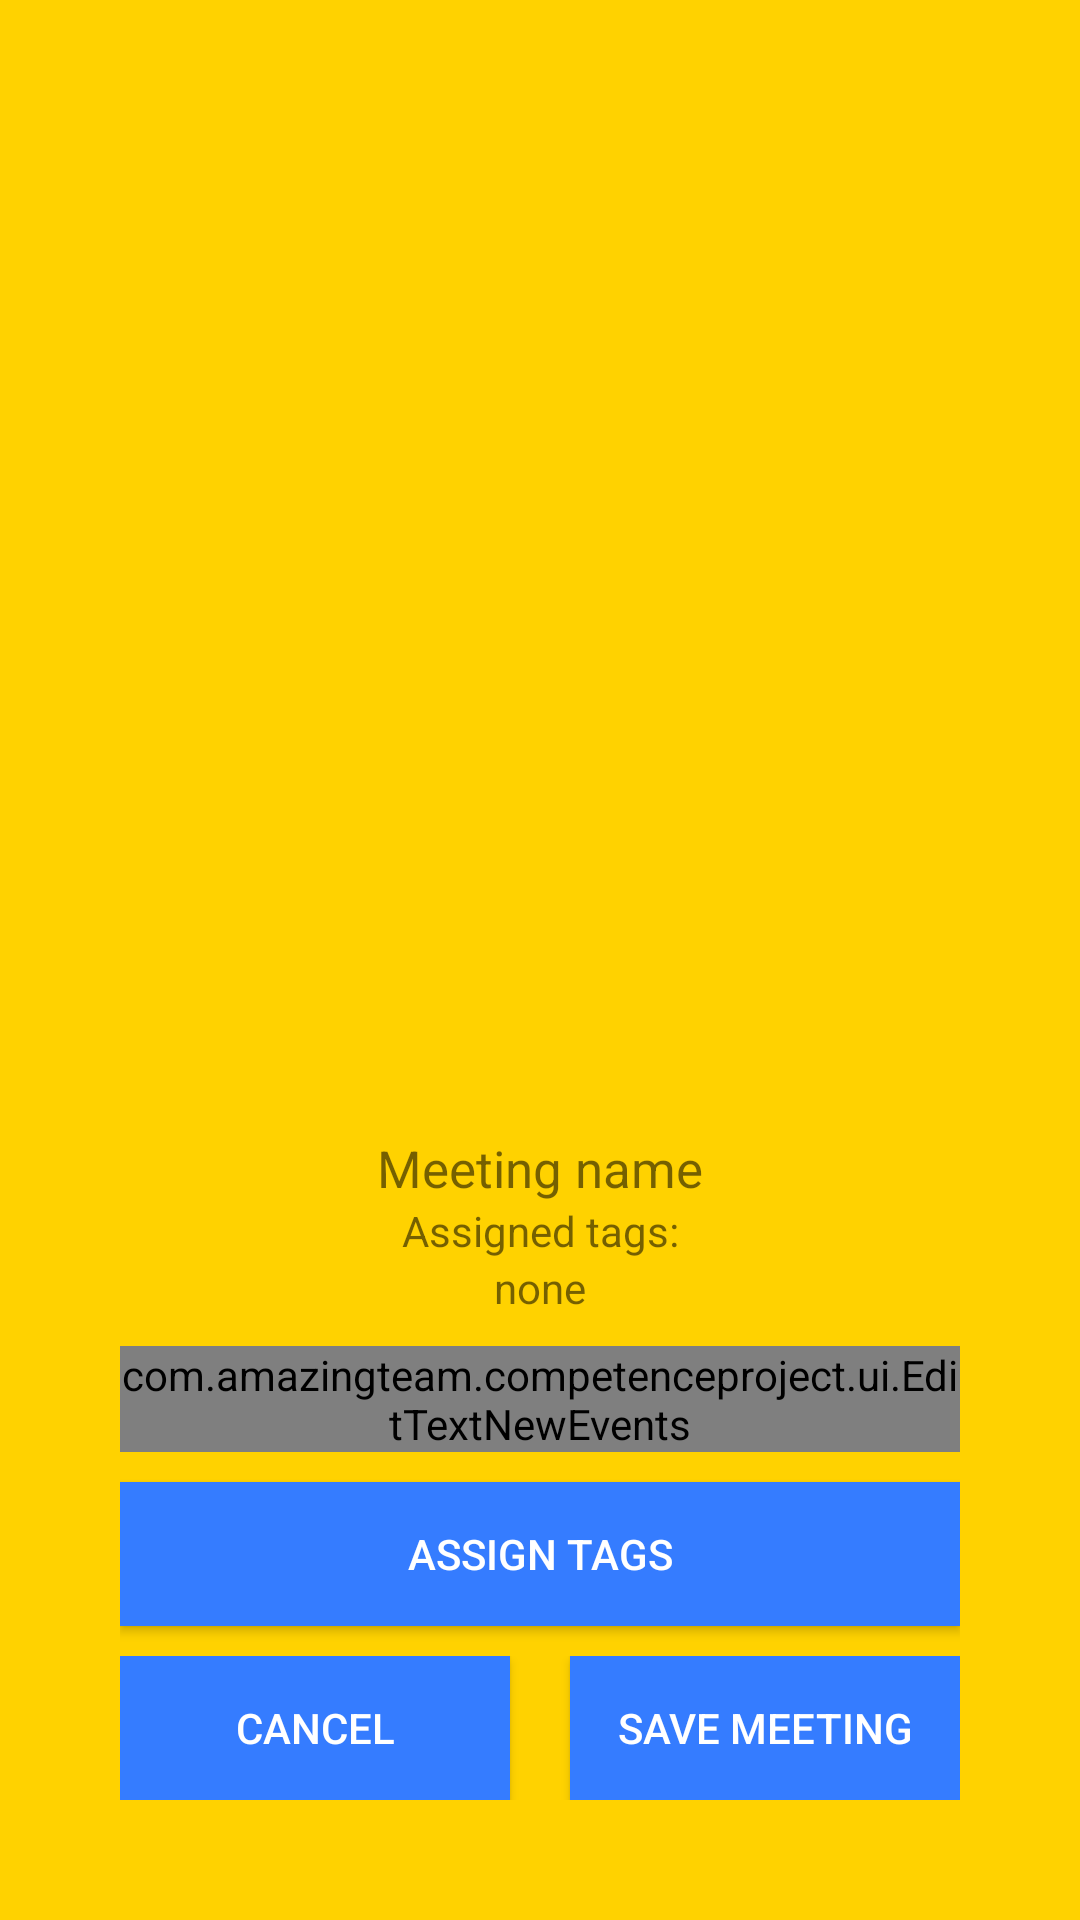

This screen was rendered from an Android layout file. Write that file and the resources it references.
<!-- AndroidManifest.xml: activity theme AppTheme.NoActionBar -->
<!-- res/layout/activity_meeting.xml -->
<?xml version="1.0" encoding="utf-8"?>
<android.support.constraint.ConstraintLayout xmlns:android="http://schemas.android.com/apk/res/android"
    xmlns:tools="http://schemas.android.com/tools"
    android:layout_width="match_parent"
    android:layout_height="match_parent"
    tools:context="com.amazingteam.competenceproject.activity.WardrobeActivity">

    <include layout="@layout/content_meeting" />
</android.support.constraint.ConstraintLayout>
<!-- res/layout/content_meeting.xml (included above) -->
<?xml version="1.0" encoding="utf-8"?>
<RelativeLayout xmlns:android="http://schemas.android.com/apk/res/android"
    xmlns:tools="http://schemas.android.com/tools"
    android:layout_width="match_parent"
    android:layout_height="match_parent"
    xmlns:app="http://schemas.android.com/apk/res-auto"
    android:background="@color/backgroundMain"
    android:onClick="onClickRelativeLayoutMeeting"
    android:padding="40dp"
    tools:context="com.amazingteam.competenceproject.activity.MeetingActivity"
    tools:showIn="@layout/activity_meeting">


    <LinearLayout
        android:id="@+id/linearCancelSave"
        android:layout_width="match_parent"
        android:layout_height="wrap_content"
        android:layout_alignParentBottom="true"
        android:gravity="bottom"
        android:orientation="horizontal">

        <Button
            android:id="@+id/btnCancel"
            android:layout_width="match_parent"
            android:layout_height="wrap_content"
            android:layout_marginEnd="10dp"
            android:layout_weight="1"
            android:background="@color/buttonsBackground"
            android:foreground="?attr/selectableItemBackground"
            android:onClick="onClickCancel"
            android:padding="10dp"
            android:text="@string/btn_cancel"
            android:textColor="@color/WHITE" />

        <Button
            android:id="@+id/btnSaveMeeting"
            android:layout_width="match_parent"
            android:layout_height="wrap_content"
            android:layout_marginStart="10dp"
            android:layout_weight="1"
            android:background="@color/buttonsBackground"
            android:foreground="?attr/selectableItemBackground"
            android:onClick="onClickSaveMeeting"
            android:padding="10dp"
            android:text="@string/save_meeting"
            android:textColor="@color/WHITE" />
    </LinearLayout>

    <LinearLayout
        android:layout_width="match_parent"
        android:layout_height="wrap_content"
        android:layout_above="@+id/linearCancelSave"
        android:gravity="bottom"
        android:orientation="vertical">


        <TextView
            android:id="@+id/tvMeetingName"
            android:layout_width="match_parent"
            android:layout_height="wrap_content"
            android:layout_marginTop="15dp"
            android:gravity="center_vertical|center_horizontal"
            android:text="Meeting name"
            android:textSize="@dimen/mainButtonsTextSize" />

        <TextView
            android:id="@+id/tvAssignedTags"
            android:layout_width="match_parent"
            android:layout_height="wrap_content"
            android:gravity="center_vertical|center_horizontal"
            android:text="@string/assigned_tags" />

        <TextView
            android:id="@+id/tvTagList"
            android:layout_width="match_parent"
            android:layout_height="wrap_content"
            android:ellipsize="marquee"
            android:focusable="true"
            android:focusableInTouchMode="true"
            android:gravity="center_vertical|center_horizontal"
            android:marqueeRepeatLimit="marquee_forever"
            android:scrollHorizontally="true"
            android:singleLine="true"
            android:text="@string/temp_tag_list" />

        <android.support.design.widget.TextInputLayout
            android:id="@+id/meetingNameWrapper"
            android:layout_width="match_parent"
            android:layout_height="match_parent"
            android:layout_marginBottom="10dp"
            android:layout_marginTop="10dp"
            android:descendantFocusability="beforeDescendants"
            android:gravity="center_vertical|center_horizontal"
            android:textColorHint="@color/buttonsBackground"
            app:hintTextAppearance="@style/TextAppearence.TextInputLayout.Blue">

            <com.amazingteam.competenceproject.ui.EditTextNewEvents
                android:id="@+id/inputText"
                android:layout_width="match_parent"
                android:layout_height="wrap_content"
                android:ems="10"
                android:hint="@string/add_meeting_name"
                android:imeOptions="actionDone"
                android:inputType="text"
                android:singleLine="true" />
        </android.support.design.widget.TextInputLayout>

        <Button
            android:id="@+id/btnAssignTags"
            android:layout_width="match_parent"
            android:layout_height="wrap_content"
            android:layout_marginBottom="@dimen/marginBetweenLinearTags"
            android:background="@color/buttonsBackground"
            android:foreground="?attr/selectableItemBackground"
            android:padding="5dp"
            android:text="@string/assign_tags"
            android:textColor="@color/WHITE" />
    </LinearLayout>


</RelativeLayout>
<!-- resources referenced by this layout -->
<resources>
  <color name="WHITE">#FFFFFF</color>
  <color name="backgroundMain">#FFD200</color>
  <color name="buttonsBackground">#357CFF</color>
  <dimen name="mainButtonsTextSize">17sp</dimen>
  <dimen name="marginBetweenLinearTags">10dp</dimen>
  <string name="add_meeting_name">Meeting name...</string>
  <string name="assign_tags">Assign tags</string>
  <string name="assigned_tags">Assigned tags:</string>
  <string name="btn_cancel">cancel</string>
  <string name="save_meeting">save meeting</string>
  <string name="temp_tag_list">none</string>
  <style name="TextAppearence.TextInputLayout.Blue" parent="@android:style/TextAppearance">
          <item name="android:textColor">@color/buttonsBackground</item>
          <item name="android:textSize">16sp</item>
      </style>
  <style name="AppTheme.NoActionBar">
          <item name="windowActionBar">false</item>
          <item name="windowNoTitle">true</item>
      </style>
</resources>
